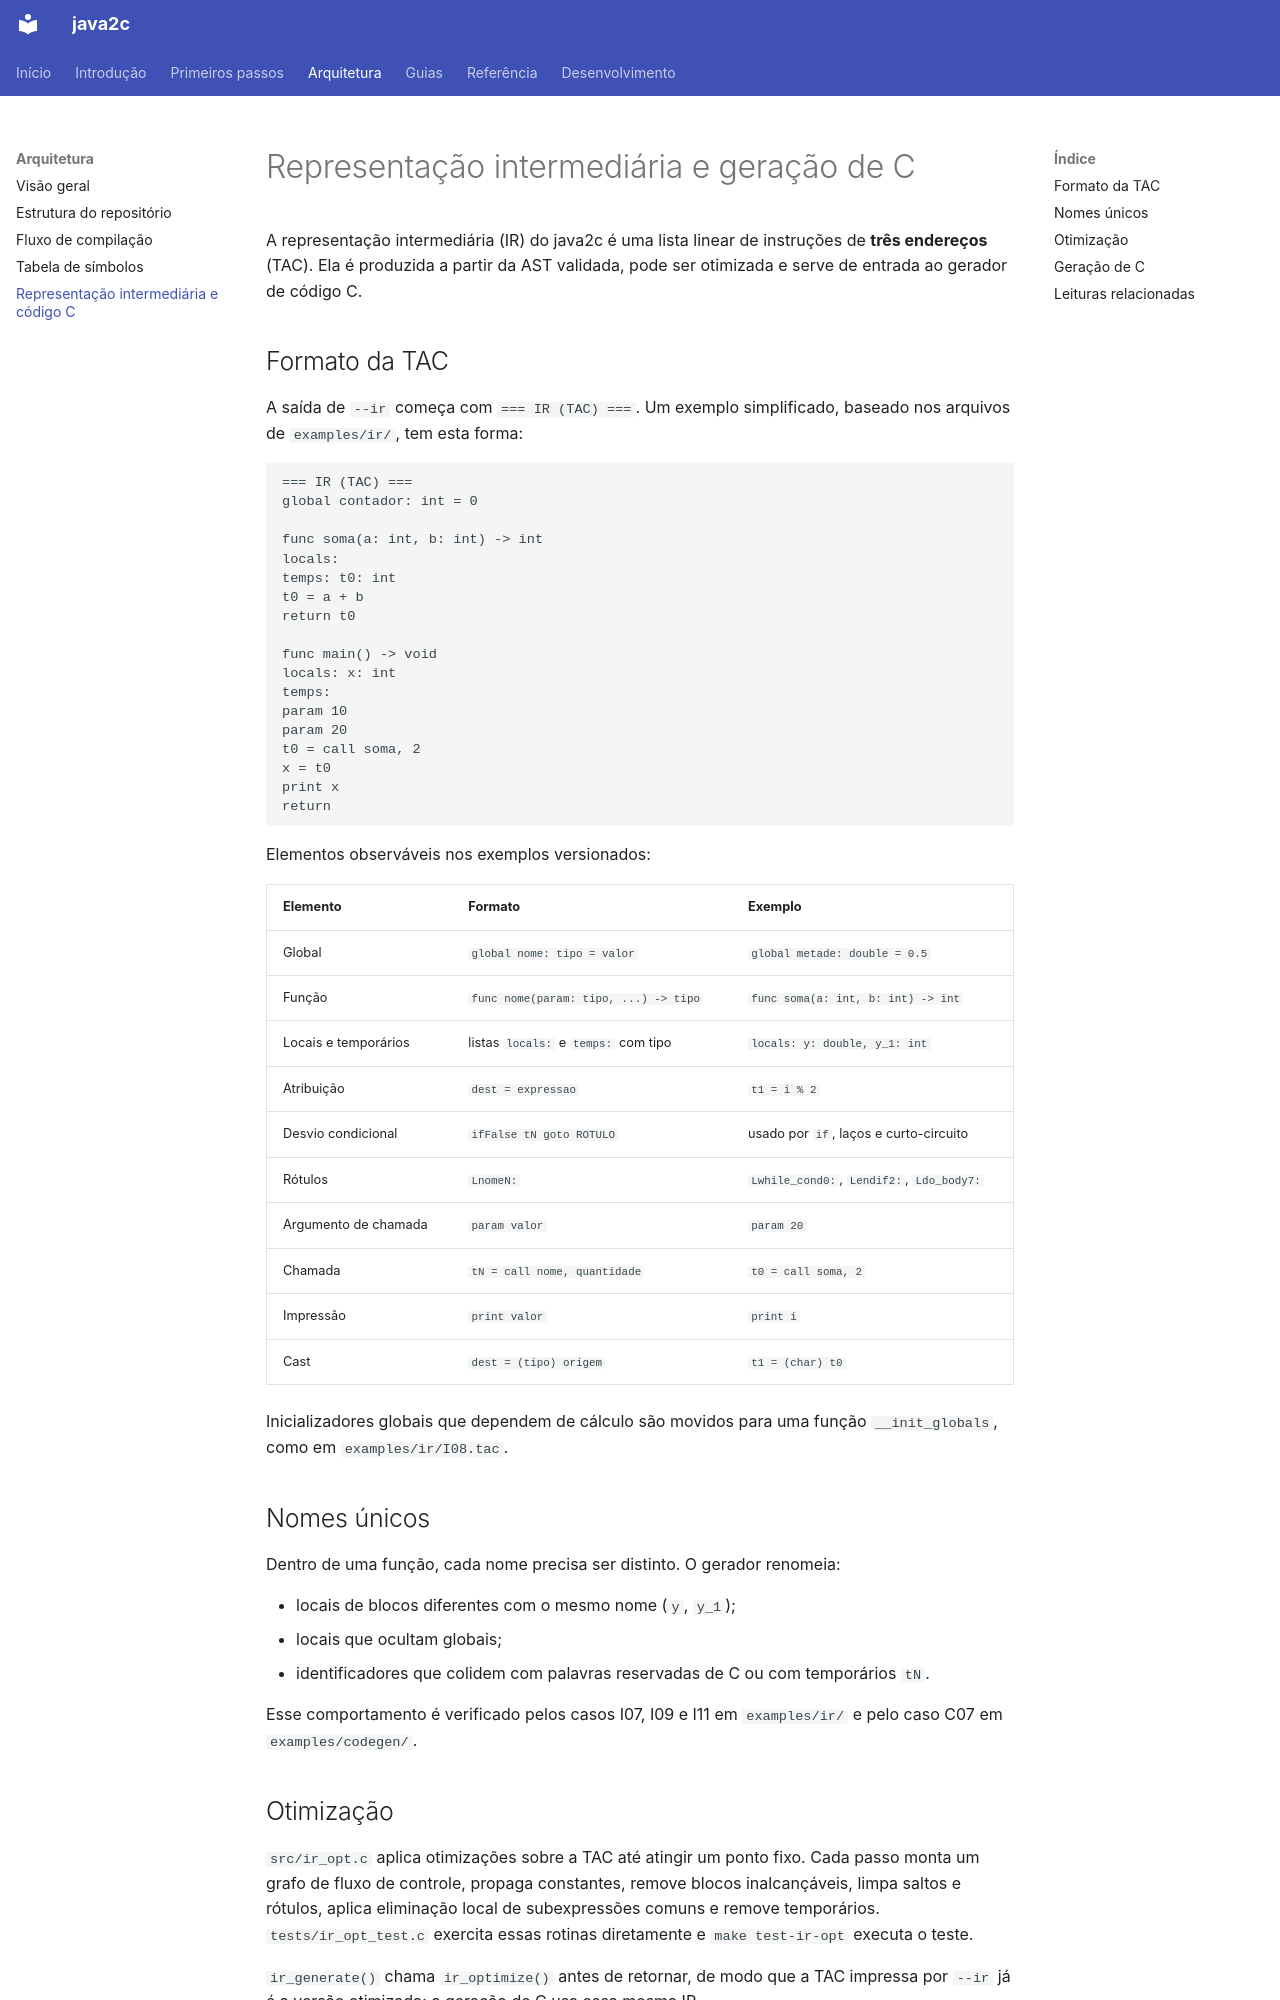

repository: thatsrenan/java2c · page: architecture/ir-and-codegen/index.html · generator: mkdocs

# Representação intermediária e geração de C

A representação intermediária (IR) do java2c é uma lista linear de instruções
de **três endereços** (TAC). Ela é produzida a partir da AST validada, pode ser
otimizada e serve de entrada ao gerador de código C.

## Formato da TAC

A saída de `--ir` começa com `=== IR (TAC) ===`. Um exemplo simplificado,
baseado nos arquivos de `examples/ir/`, tem esta forma:

```text
=== IR (TAC) ===
global contador: int = 0

func soma(a: int, b: int) -> int
locals:
temps: t0: int
t0 = a + b
return t0

func main() -> void
locals: x: int
temps:
param 10
param 20
t0 = call soma, 2
x = t0
print x
return
```

Elementos observáveis nos exemplos versionados:

| Elemento | Formato | Exemplo |
| --- | --- | --- |
| Global | `global nome: tipo = valor` | `global metade: double = 0.5` |
| Função | `func nome(param: tipo, ...) -> tipo` | `func soma(a: int, b: int) -> int` |
| Locais e temporários | listas `locals:` e `temps:` com tipo | `locals: y: double, y_1: int` |
| Atribuição | `dest = expressao` | `t1 = i % 2` |
| Desvio condicional | `ifFalse tN goto ROTULO` | usado por `if`, laços e curto-circuito |
| Rótulos | `LnomeN:` | `Lwhile_cond0:`, `Lendif2:`, `Ldo_body7:` |
| Argumento de chamada | `param valor` | `param 20` |
| Chamada | `tN = call nome, quantidade` | `t0 = call soma, 2` |
| Impressão | `print valor` | `print i` |
| Cast | `dest = (tipo) origem` | `t1 = (char) t0` |

Inicializadores globais que dependem de cálculo são movidos para uma função
`__init_globals`, como em `examples/ir/I08.tac`.

## Nomes únicos

Dentro de uma função, cada nome precisa ser distinto. O gerador renomeia:

- locais de blocos diferentes com o mesmo nome (`y`, `y_1`);
- locais que ocultam globais;
- identificadores que colidem com palavras reservadas de C ou com
  temporários `tN`.

Esse comportamento é verificado pelos casos I07, I09 e I11 em
`examples/ir/` e pelo caso C07 em `examples/codegen/`.

## Otimização

`src/ir_opt.c` aplica otimizações sobre a TAC até atingir um ponto fixo. Cada
passo monta um grafo de fluxo de controle, propaga constantes, remove blocos
inalcançáveis, limpa saltos e rótulos, aplica eliminação local de subexpressões
comuns e remove temporários. `tests/ir_opt_test.c` exercita essas rotinas
diretamente e `make test-ir-opt` executa o teste.

`ir_generate()` chama `ir_optimize()` antes de retornar, de modo que a TAC
impressa por `--ir` já é a versão otimizada; a geração de C usa essa mesma IR.
